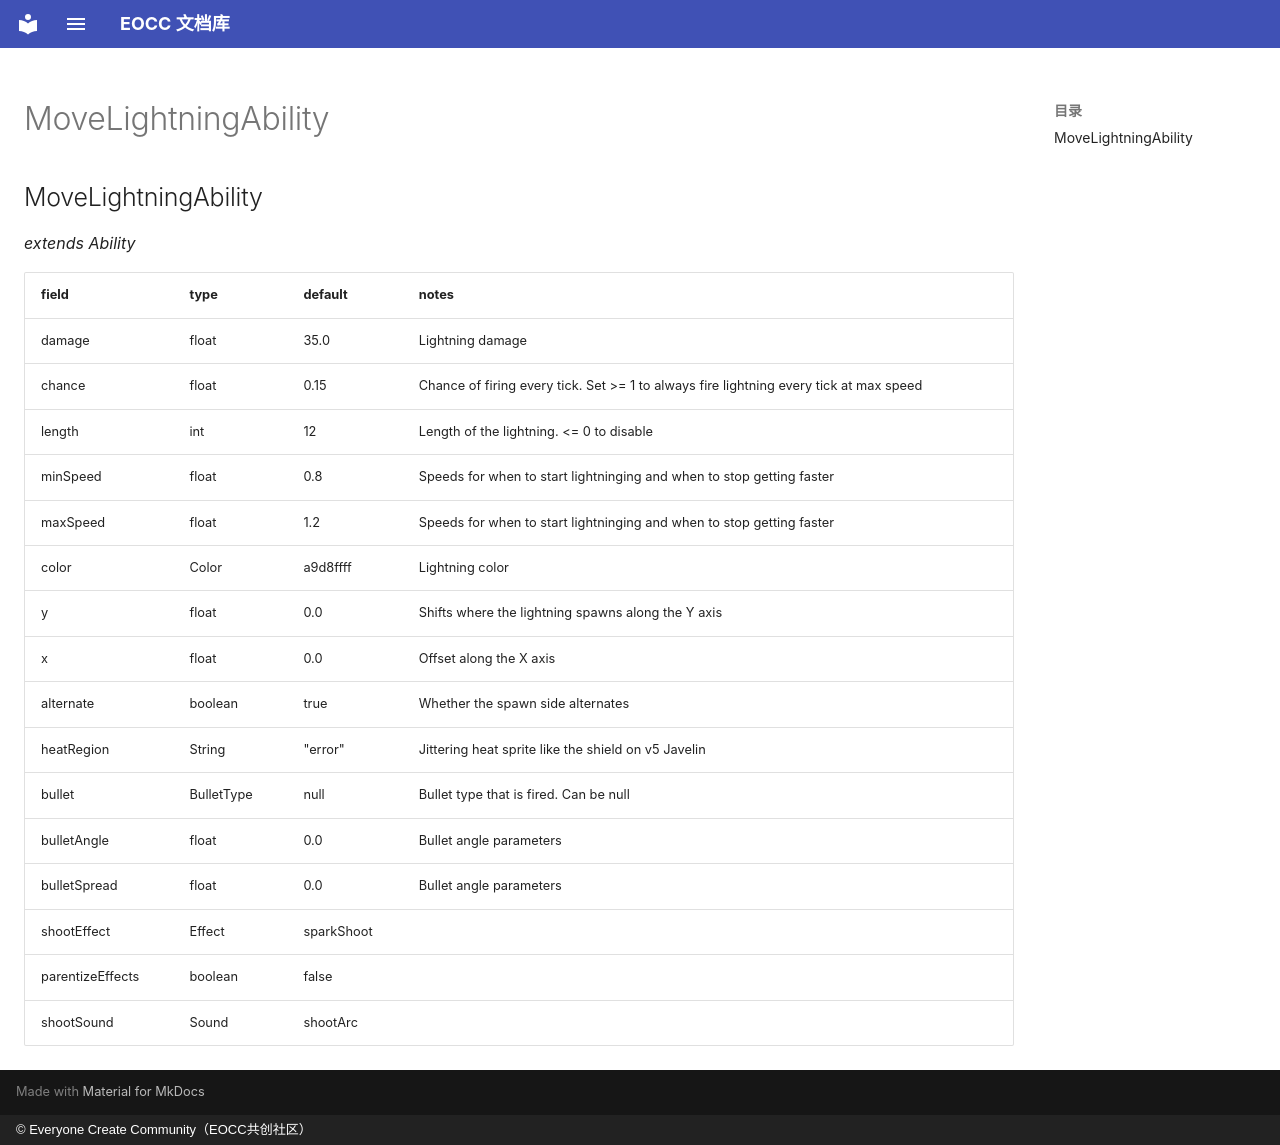

repository: eoccc/eoccc.github.io · page: wiki/mindustry/en/Modding%20Classes/MoveLightningAbility/index.html · generator: mkdocs · copyright: © Everyone Create Community（EOCC共创社区）

# MoveLightningAbility

## MoveLightningAbility

*extends Ability*

| field | type | default | notes |
|---|---|---|---|
| damage | float | 35.0 | Lightning damage |
| chance | float | 0.15 | Chance of firing every tick. Set >= 1 to always fire lightning every tick at max speed |
| length | int | 12 | Length of the lightning. <= 0 to disable |
| minSpeed | float | 0.8 | Speeds for when to start lightninging and when to stop getting faster |
| maxSpeed | float | 1.2 | Speeds for when to start lightninging and when to stop getting faster |
| color | Color | a9d8ffff | Lightning color |
| y | float | 0.0 | Shifts where the lightning spawns along the Y axis |
| x | float | 0.0 | Offset along the X axis |
| alternate | boolean | true | Whether the spawn side alternates |
| heatRegion | String | "error" | Jittering heat sprite like the shield on v5 Javelin |
| bullet | BulletType | null | Bullet type that is fired. Can be null |
| bulletAngle | float | 0.0 | Bullet angle parameters |
| bulletSpread | float | 0.0 | Bullet angle parameters |
| shootEffect | Effect | sparkShoot |  |
| parentizeEffects | boolean | false |  |
| shootSound | Sound | shootArc |  |
